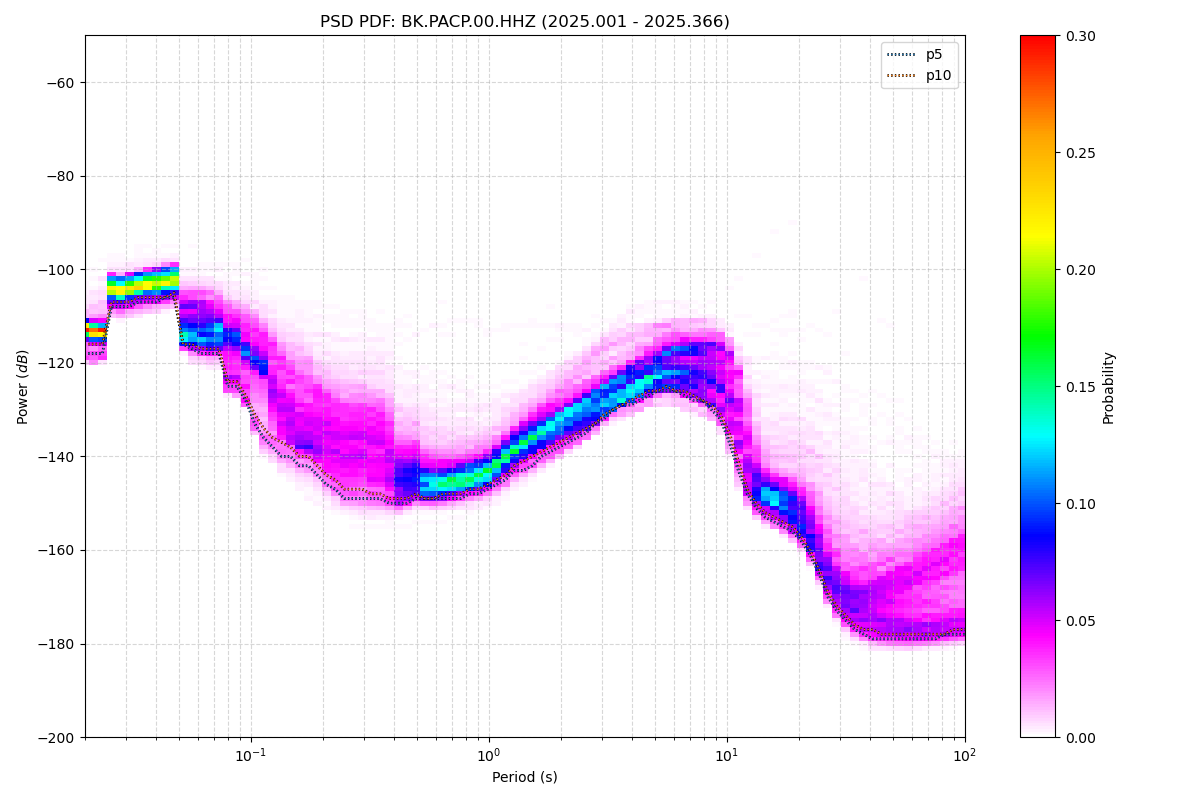

The file beside this chart, header and first rows:
period_log10, p1, p5, p10, p15, p25, p50, p75, p90, p95, p99, p100, total_files
-1.699, -119, -118, -116, -115, -114, -113, -112, -111, -110, -105, -97, 16
-1.661, -120, -118, -116, -115, -114, -113, -112, -111, -110, -105, -97, 16
-1.624, -119, -118, -116, -115, -114, -113, -113, -111, -108, -102, -95, 16
-1.586, -110, -108, -107, -106, -105, -104, -103, -102, -101, -100, -95, 16
-1.548, -110, -108, -107, -107, -106, -105, -103, -102, -102, -100, -95, 16
-1.511, -109, -108, -107, -106, -105, -104, -103, -102, -101, -99, -94, 16
-1.473, -109, -107, -106, -106, -105, -104, -103, -101, -101, -99, -94, 16
-1.436, -109, -107, -106, -105, -104, -103, -102, -101, -100, -98, -93, 16
-1.398, -108, -107, -106, -105, -104, -103, -102, -101, -100, -98, -93, 16
-1.36, -108, -106, -106, -105, -104, -103, -101, -100, -100, -98, -93, 16
-1.323, -108, -106, -105, -105, -104, -102, -101, -100, -100, -98, -91, 16
-1.285, -117, -116, -116, -115, -115, -113, -109, -106, -105, -101, -91, 16
-1.247, -119, -117, -116, -116, -115, -113, -109, -106, -105, -101, -90, 16
-1.21, -119, -118, -117, -116, -115, -113, -109, -107, -105, -101, -90, 16
-1.172, -120, -118, -117, -116, -115, -113, -110, -107, -105, -101, -89, 16
-1.135, -120, -118, -117, -116, -115, -113, -111, -108, -106, -101, -88, 16
-1.097, -126, -125, -124, -123, -120, -115, -113, -109, -107, -101, -87, 16
-1.059, -127, -125, -124, -123, -121, -116, -113, -110, -108, -101, -86, 16
-1.022, -129, -128, -127, -125, -122, -118, -115, -111, -109, -101, -85, 16
-0.984, -135, -133, -131, -128, -124, -119, -116, -112, -110, -103, -84, 16
-0.9464, -139, -136, -134, -130, -126, -121, -117, -114, -111, -104, -83, 16
-0.9088, -140, -138, -136, -133, -130, -125, -120, -115, -113, -105, -83, 16
-0.8711, -142, -140, -137, -136, -133, -128, -122, -118, -115, -107, -84, 16
-0.8335, -143, -140, -138, -137, -135, -130, -124, -120, -116, -109, -84, 16
-0.7959, -145, -142, -140, -138, -137, -132, -126, -120, -117, -109, -83, 16
-0.7583, -146, -142, -140, -139, -138, -133, -126, -121, -119, -110, -83, 16
-0.7206, -147, -144, -142, -140, -139, -134, -128, -124, -120, -110, -84, 16
-0.683, -149, -146, -144, -143, -140, -135, -130, -125, -121, -111, -83, 16
-0.6454, -150, -147, -145, -144, -142, -136, -131, -126, -122, -111, -84, 16
-0.6077, -151, -149, -147, -145, -143, -137, -132, -127, -123, -111, -84, 16
-0.5701, -151, -149, -147, -145, -143, -137, -132, -127, -123, -111, -84, 16
-0.5325, -152, -149, -147, -145, -143, -137, -132, -127, -122, -111, -84, 16
-0.4949, -152, -149, -148, -146, -144, -138, -132, -127, -123, -112, -84, 16
-0.4572, -152, -149, -148, -146, -144, -138, -132, -128, -123, -112, -85, 16
-0.4196, -152, -150, -149, -147, -145, -140, -135, -129, -125, -113, -85, 16
-0.382, -152, -150, -149, -149, -147, -144, -140, -134, -130, -114, -84, 16
-0.3443, -151, -150, -149, -148, -147, -144, -140, -135, -131, -115, -83, 16
-0.3067, -151, -149, -148, -148, -146, -143, -140, -135, -131, -114, -81, 16
-0.2691, -151, -149, -149, -148, -147, -145, -142, -138, -132, -114, -80, 16
-0.2314, -151, -149, -149, -148, -147, -145, -143, -138, -133, -114, -80, 16
-0.1938, -151, -149, -148, -148, -147, -145, -143, -139, -134, -114, -80, 16
-0.1562, -151, -149, -148, -147, -147, -145, -143, -139, -135, -114, -79, 16
-0.1186, -150, -149, -148, -147, -146, -145, -142, -139, -135, -115, -79, 16
-0.08093, -150, -148, -147, -147, -146, -144, -142, -139, -135, -116, -79, 16
-0.04331, -150, -148, -147, -146, -145, -144, -142, -138, -135, -117, -81, 16
-0.005676, -149, -147, -146, -146, -145, -143, -141, -138, -135, -117, -82, 16
0.03195, -148, -146, -145, -144, -143, -142, -140, -137, -134, -118, -85, 16
0.06958, -147, -145, -144, -143, -142, -140, -138, -135, -132, -118, -87, 16
0.1072, -145, -143, -142, -141, -140, -138, -136, -134, -131, -118, -88, 16
0.1448, -144, -143, -141, -140, -139, -137, -135, -132, -130, -118, -92, 16
0.1825, -143, -142, -140, -139, -138, -136, -134, -131, -129, -118, -96, 16
0.2201, -142, -140, -139, -138, -137, -135, -133, -130, -127, -117, -98, 16
0.2577, -141, -139, -138, -137, -136, -134, -132, -128, -126, -116, -98, 16
0.2954, -140, -138, -137, -136, -135, -133, -131, -127, -125, -115, -98, 16
0.333, -138, -137, -136, -135, -134, -131, -129, -126, -123, -116, -98, 16
0.3706, -137, -136, -135, -134, -133, -130, -128, -125, -122, -116, -101, 16
0.4082, -136, -135, -134, -133, -132, -129, -127, -124, -120, -116, -103, 16
0.4459, -135, -133, -133, -132, -131, -128, -126, -123, -118, -115, -105, 16
0.4835, -133, -132, -131, -131, -130, -127, -125, -122, -117, -114, -105, 16
0.5211, -132, -130, -130, -129, -129, -126, -124, -121, -117, -113, -107, 16
... 62 more rows
